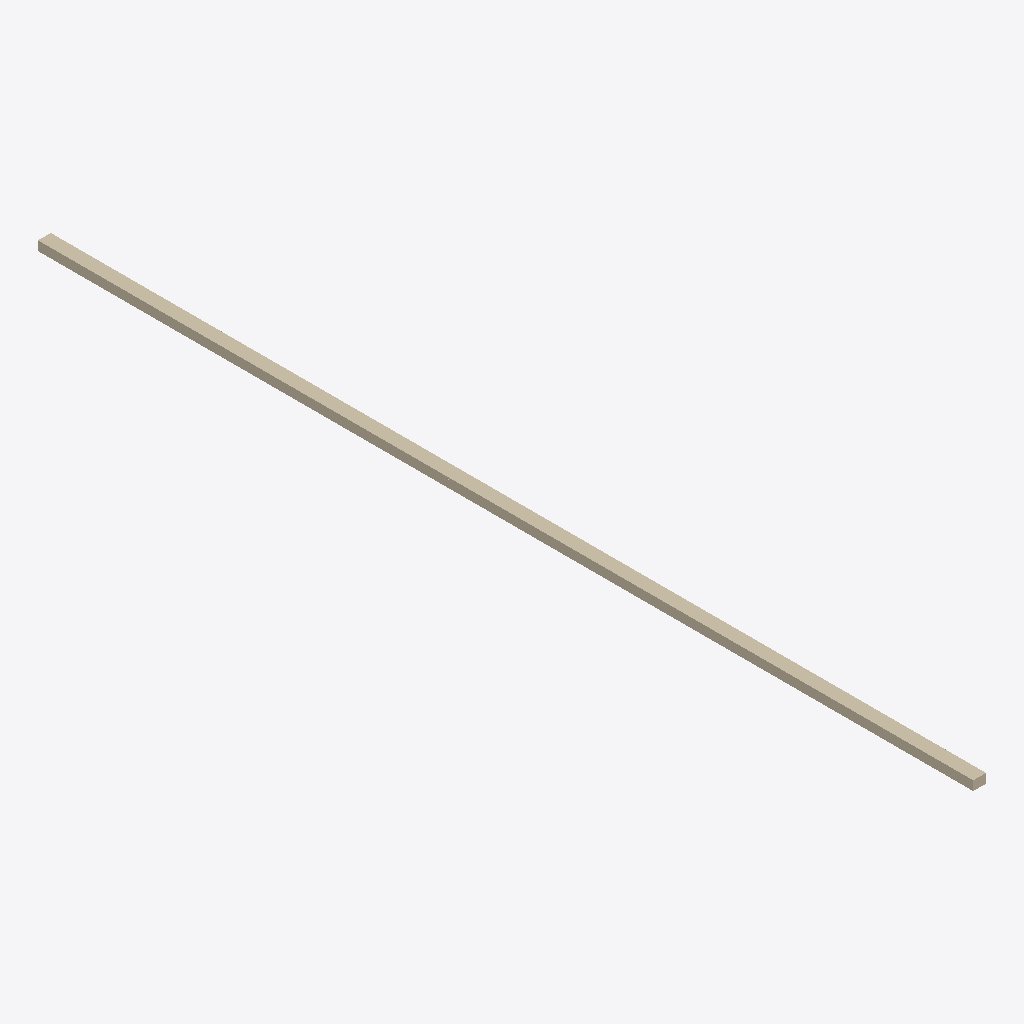
Isometric view of an IFC building model (IFC-SPF (STEP), schema IFC2X3, length unit millimetre), seen from the south-west, elements coloured by IFC class: 1 wall (beige).
Extent 0.5 m × 33.2 m × 0.3 m (x, y, z). Storeys (1): 03 at 68.70 m. Elements (1): 1 IfcWallStandardCase.

HEADER;
FILE_DESCRIPTION(('ViewDefinition [CoordinationView_V2.0, QuantityTakeOffAddOnView]'),'2;1');
FILE_NAME('','2014-08-14T13:15:45',(),(),'The EXPRESS Data Manager Version 5.01.0100.02.64','20131024_2115(x64) - Exporter 3.9.0.0 - Alternat','');
FILE_SCHEMA(('IFC2X3'));
ENDSEC;
DATA;
#190=IFCPROJECT('2sxyaI_9jBbBsWsyiugP_9',#4,'001',$,$,'','Som bygget',(#7),#206);
#10=IFCSITE('2sxyaI_9jBbBsWsyiugP_B',#4,'Default',$,'',#33,$,$,.ELEMENT.,(59,19,9,691772),(11,8,1,396865),0.0,$,$);
#11=IFCBUILDING('2sxyaI_9jBeBsWsyiugP_8',#4,$,$,'',#35,$,$,.ELEMENT.,$,$,#62);
#6=IFCBUILDINGSTOREY('2sxyaI_9jBbrsWsyl7L4Ai',#4,'03',$,'',#36,$,'03',.ELEMENT.,68700.0);
#3=IFCWALLSTANDARDCASE('2BFGJxHyD9NucrxOGKV6Mz',#4,'',$,'',#37,#175,'2409613');
ENDSEC;
